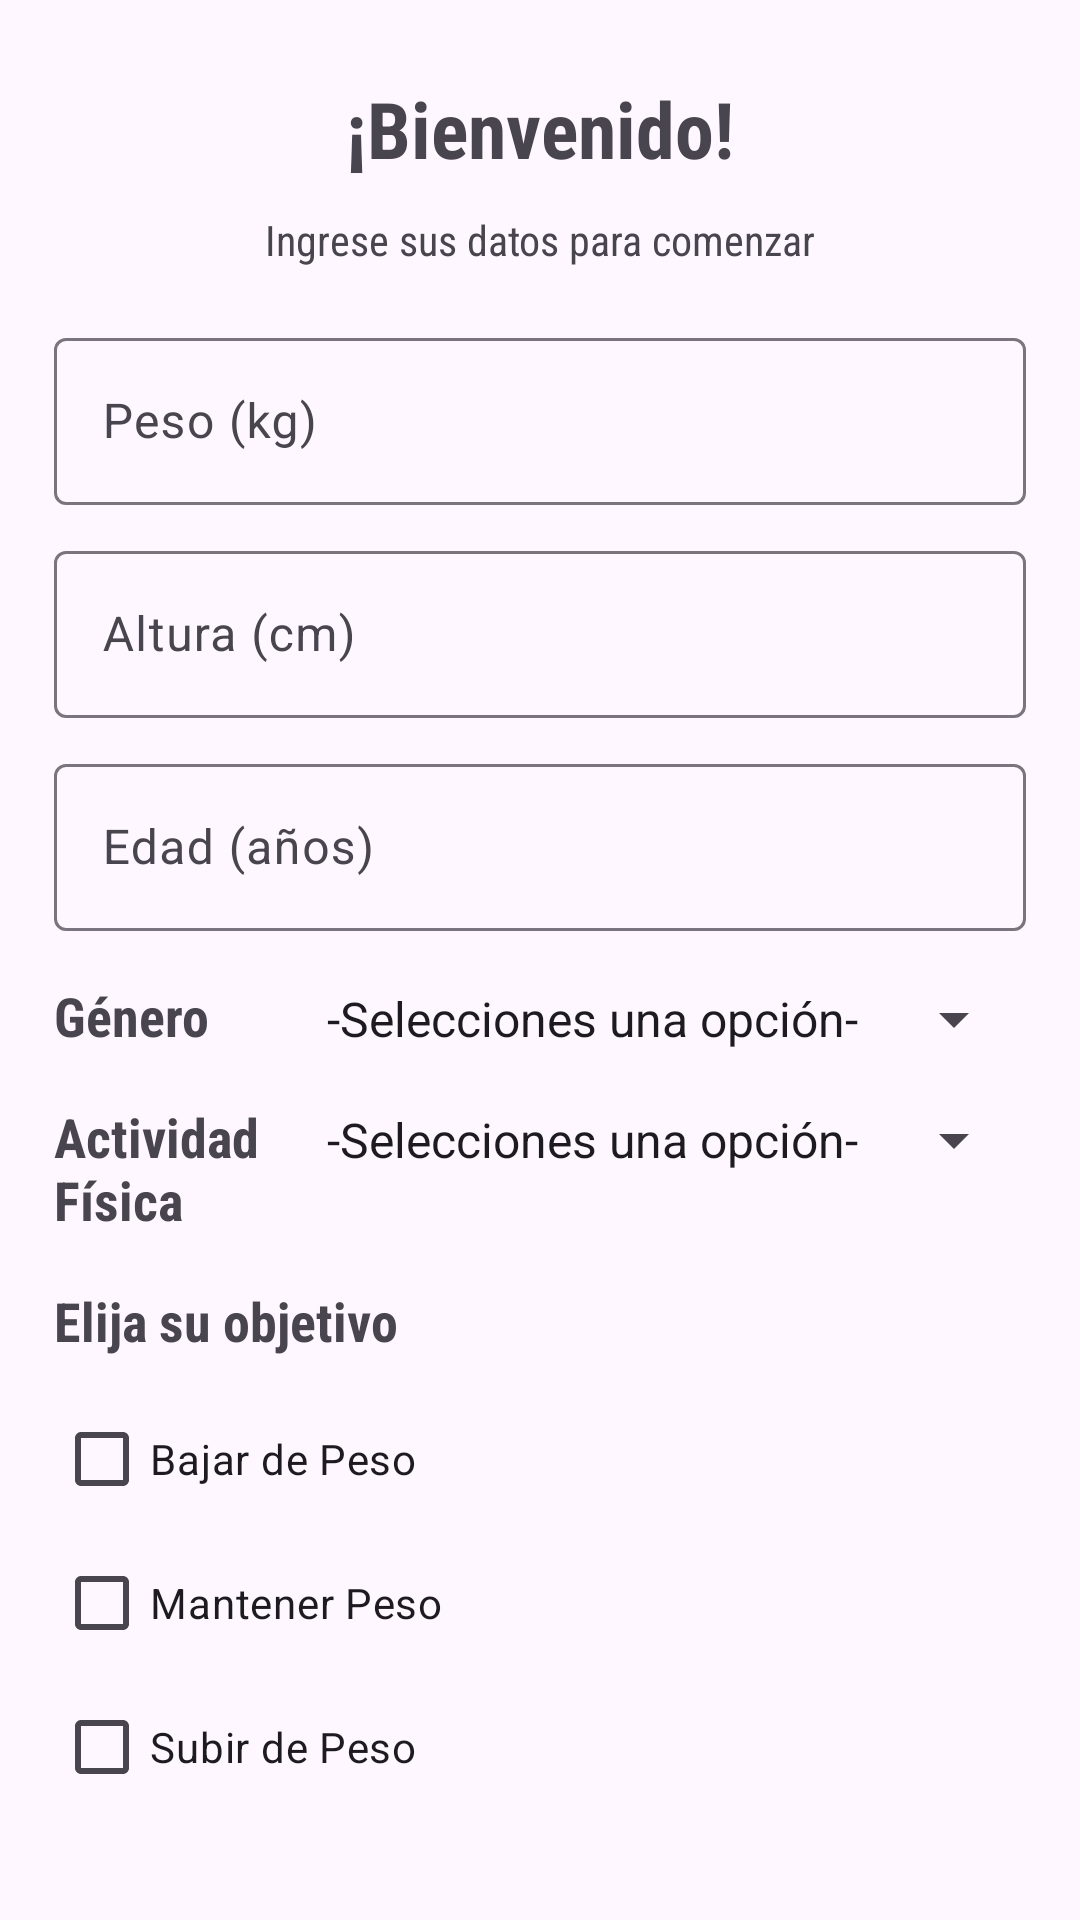

Write the Android layout XML for this screen, with the resource values it uses.
<!-- AndroidManifest.xml: application theme Theme.IOT_Lab5_20210751 -->
<!-- res/layout/activity_main.xml -->
<?xml version="1.0" encoding="utf-8"?>
<androidx.constraintlayout.widget.ConstraintLayout xmlns:android="http://schemas.android.com/apk/res/android"
    xmlns:app="http://schemas.android.com/apk/res-auto"
    xmlns:tools="http://schemas.android.com/tools"
    android:id="@+id/main"
    android:layout_width="match_parent"
    android:layout_height="match_parent"
    tools:context=".MainActivity">

    <TextView
        android:id="@+id/textView2"
        android:layout_width="wrap_content"
        android:layout_height="wrap_content"
        android:fontFamily="sans-serif-condensed"
        android:text="¡Bienvenido!"
        android:textSize="26dp"
        android:textStyle="bold"
        app:layout_constraintBottom_toBottomOf="parent"
        app:layout_constraintEnd_toEndOf="parent"
        app:layout_constraintStart_toStartOf="parent"
        app:layout_constraintTop_toTopOf="parent"
        app:layout_constraintVertical_bias="0.042" />

    <TextView
        android:id="@+id/textView"
        android:layout_width="wrap_content"
        android:layout_height="wrap_content"
        android:text="Ingrese sus datos para comenzar"
        android:fontFamily="sans-serif-condensed"
        android:layout_marginTop="10dp"
        app:layout_constraintEnd_toEndOf="parent"
        app:layout_constraintStart_toStartOf="parent"
        app:layout_constraintTop_toBottomOf="@+id/textView2" />

    <LinearLayout
        android:layout_width="match_parent"
        android:layout_height="0dp"
        android:orientation="vertical"
        android:padding="18dp"
        app:layout_constraintBottom_toBottomOf="parent"
        app:layout_constraintEnd_toEndOf="parent"
        app:layout_constraintStart_toStartOf="parent"
        app:layout_constraintTop_toBottomOf="@+id/textView">

        <com.google.android.material.textfield.TextInputLayout
            android:layout_width="match_parent"
            android:layout_height="wrap_content"
            android:hint="Peso (kg)">
            <com.google.android.material.textfield.TextInputEditText
                android:id="@+id/pesoText"
                android:layout_width="match_parent"
                android:layout_height="wrap_content"
                />

        </com.google.android.material.textfield.TextInputLayout>

        <com.google.android.material.textfield.TextInputLayout
            android:layout_marginTop="10dp"
            android:layout_width="match_parent"
            android:layout_height="wrap_content"
            android:hint="Altura (cm)">
            <com.google.android.material.textfield.TextInputEditText
                android:id="@+id/alturaText"
                android:layout_width="match_parent"
                android:layout_height="wrap_content"
                />

        </com.google.android.material.textfield.TextInputLayout>

        <com.google.android.material.textfield.TextInputLayout
            android:layout_marginTop="10dp"
            android:layout_width="match_parent"
            android:layout_height="wrap_content"
            android:hint="Edad (años)">
            <com.google.android.material.textfield.TextInputEditText
                android:id="@+id/edadText"
                android:layout_width="match_parent"
                android:layout_height="wrap_content"
                />

        </com.google.android.material.textfield.TextInputLayout>


        <LinearLayout
            android:layout_width="match_parent"
            android:layout_marginTop="16dp"
            android:layout_height="wrap_content"
            android:orientation="horizontal">

            <TextView
                android:layout_width="wrap_content"
                android:layout_height="wrap_content"
                android:fontFamily="sans-serif-condensed"
                android:textStyle="bold"
                android:layout_weight="1"
                android:textSize="18dp"
                android:text="Género"
                />

            <Spinner
                android:id="@+id/genero"
                android:layout_width="wrap_content"
                android:layout_height="wrap_content"
                android:entries="@array/opciones_spinner_genero"
                android:spinnerMode="dialog" />
        </LinearLayout>

        <LinearLayout
            android:layout_width="match_parent"
            android:layout_marginTop="16dp"
            android:layout_height="wrap_content"
            android:orientation="horizontal">

            <TextView
                android:layout_width="wrap_content"
                android:layout_height="wrap_content"
                android:layout_weight="1"
                android:textStyle="bold"
                android:fontFamily="sans-serif-condensed"
                android:textSize="18dp"
                android:text="Actividad Física"
                />

            <Spinner
                android:id="@+id/nivelActividad"
                android:layout_width="wrap_content"
                android:layout_height="wrap_content"
                android:entries="@array/opciones_spinner_actividad"
                android:spinnerMode="dialog" />

        </LinearLayout>

        <TextView
            android:layout_width="wrap_content"
            android:layout_height="wrap_content"
            android:layout_marginTop="16dp"
            android:fontFamily="sans-serif-condensed"
            android:textStyle="bold"
            android:textSize="18dp"
            android:text="Elija su objetivo"
            />

        <CheckBox
            android:layout_marginTop="10dp"
            android:id="@+id/bajarPeso"
            android:layout_width="match_parent"
            android:layout_height="wrap_content"
            android:text="Bajar de Peso"/>
        <CheckBox
            android:id="@+id/mantenerPeso"
            android:layout_width="match_parent"
            android:layout_height="wrap_content"
            android:text="Mantener Peso"/>
        <CheckBox
            android:id="@+id/subirPeso"
            android:layout_width="match_parent"
            android:layout_height="wrap_content"
            android:text="Subir de Peso"/>


        <Button
            style="@style/Widget.Material3.Button.ElevatedButton"
            android:id="@+id/comenzarButton"
            android:layout_marginTop="18dp"
            android:layout_gravity="center_horizontal"
            android:layout_width="wrap_content"
            android:layout_height="wrap_content"
            android:text="Comenzar Plan"
            />

    </LinearLayout>


</androidx.constraintlayout.widget.ConstraintLayout>
<!-- resources referenced by this layout -->
<resources>
  <string-array name="opciones_spinner_actividad">
          <item>-Selecciones una opción-</item>
          <item>Ninguno</item>
          <item>Ligero</item>
          <item>Moderado</item>
          <item>Fuerte</item>
          <item>Muy Fuerte</item>
      </string-array>
  <string-array name="opciones_spinner_genero">
          <item>-Selecciones una opción-</item>
          <item>Masculino</item>
          <item>Femenino</item>
      </string-array>
  <style name="Theme.IOT_Lab5_20210751" parent="Base.Theme.IOT_Lab5_20210751" />
  <style name="Base.Theme.IOT_Lab5_20210751" parent="Theme.Material3.DayNight.NoActionBar">
          
          
      </style>
</resources>
